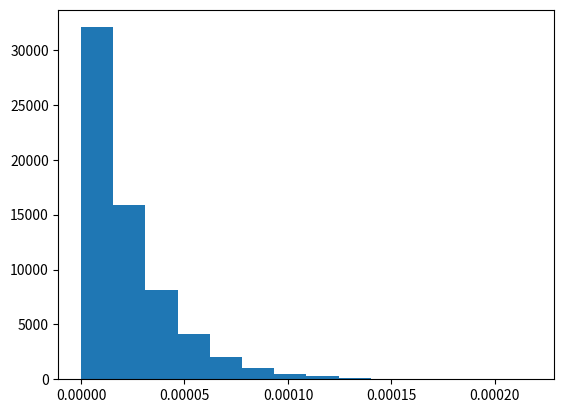

Generate this figure with matplotlib:
import matplotlib.pyplot as plt 
import numpy as np 
import random 
s = np.random.pareto(random.randint(1,50000), random.randint(1,50000)) 
count, bins, ignored = plt.hist(s, 14, density=True) 
plt.show()
